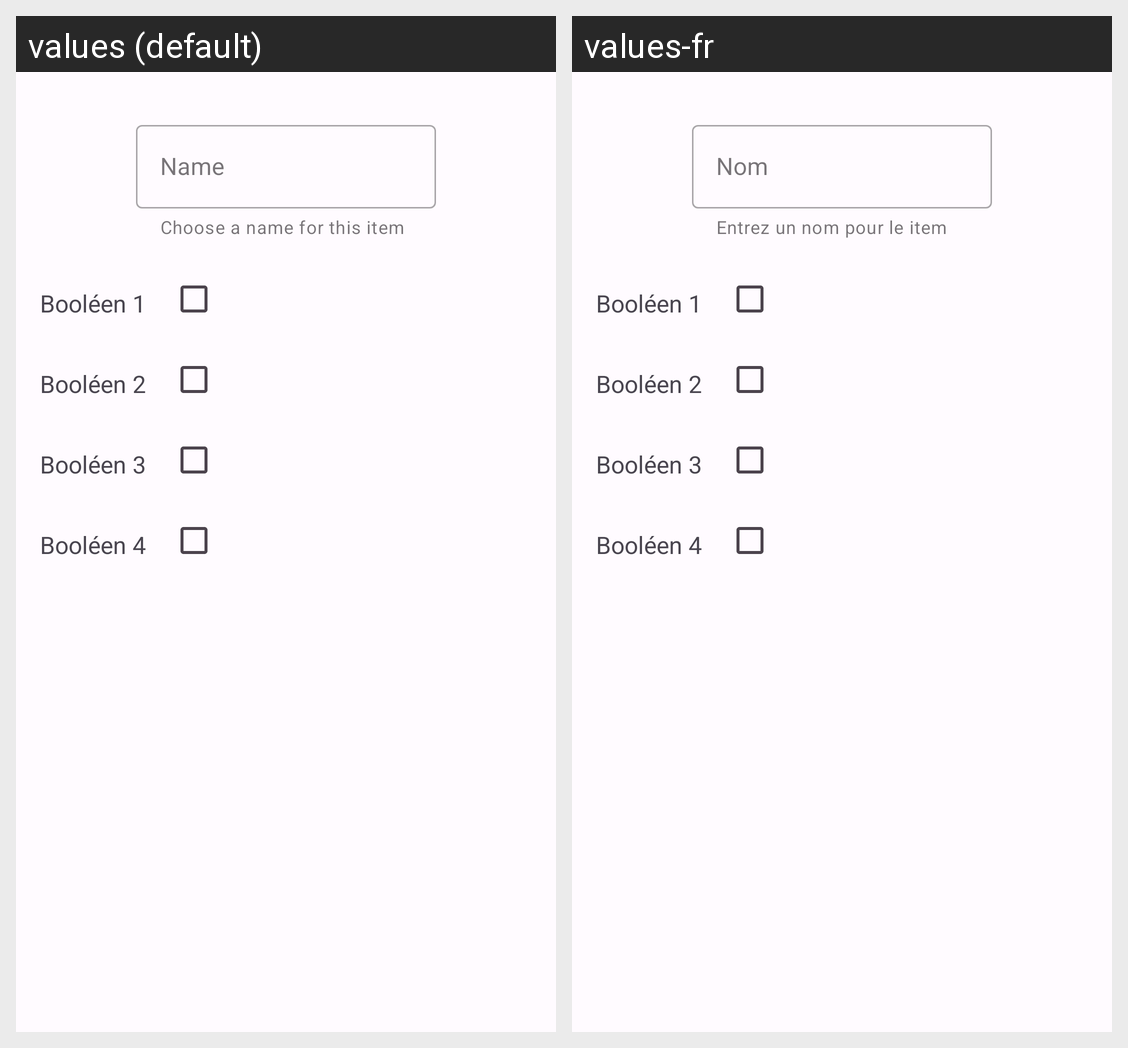

Locale-by-locale string values for the Android screen shown in this grid:
Android screen res/layout/stuck_edit.xml rendered under 2 locales, left to right: values (default), values-fr. Device: Nexus 5 (rendered at 1080×1920; each locale shown at half size, 540×960, under a caption strip naming it); theme Theme.Captain.
Strings drawn on this screen, with the default value and each locale's value (text and hints the layout hard-codes, and strings that could not be matched under every locale, appear in the picture but are not listed):

txt_itemname
  values: Name
  values-fr: Nom

helper_name
  values: Choose a name for this item
  values-fr: Entrez un nom pour le item

txt_checkbox_field1
  values: Booléen 1
  values-fr: Booléen 1

txt_checkbox_field2
  values: Booléen 2
  values-fr: Booléen 2

txt_checkbox_field3
  values: Booléen 3
  values-fr: Booléen 3

txt_checkbox_field4
  values: Booléen 4
  values-fr: Booléen 4
